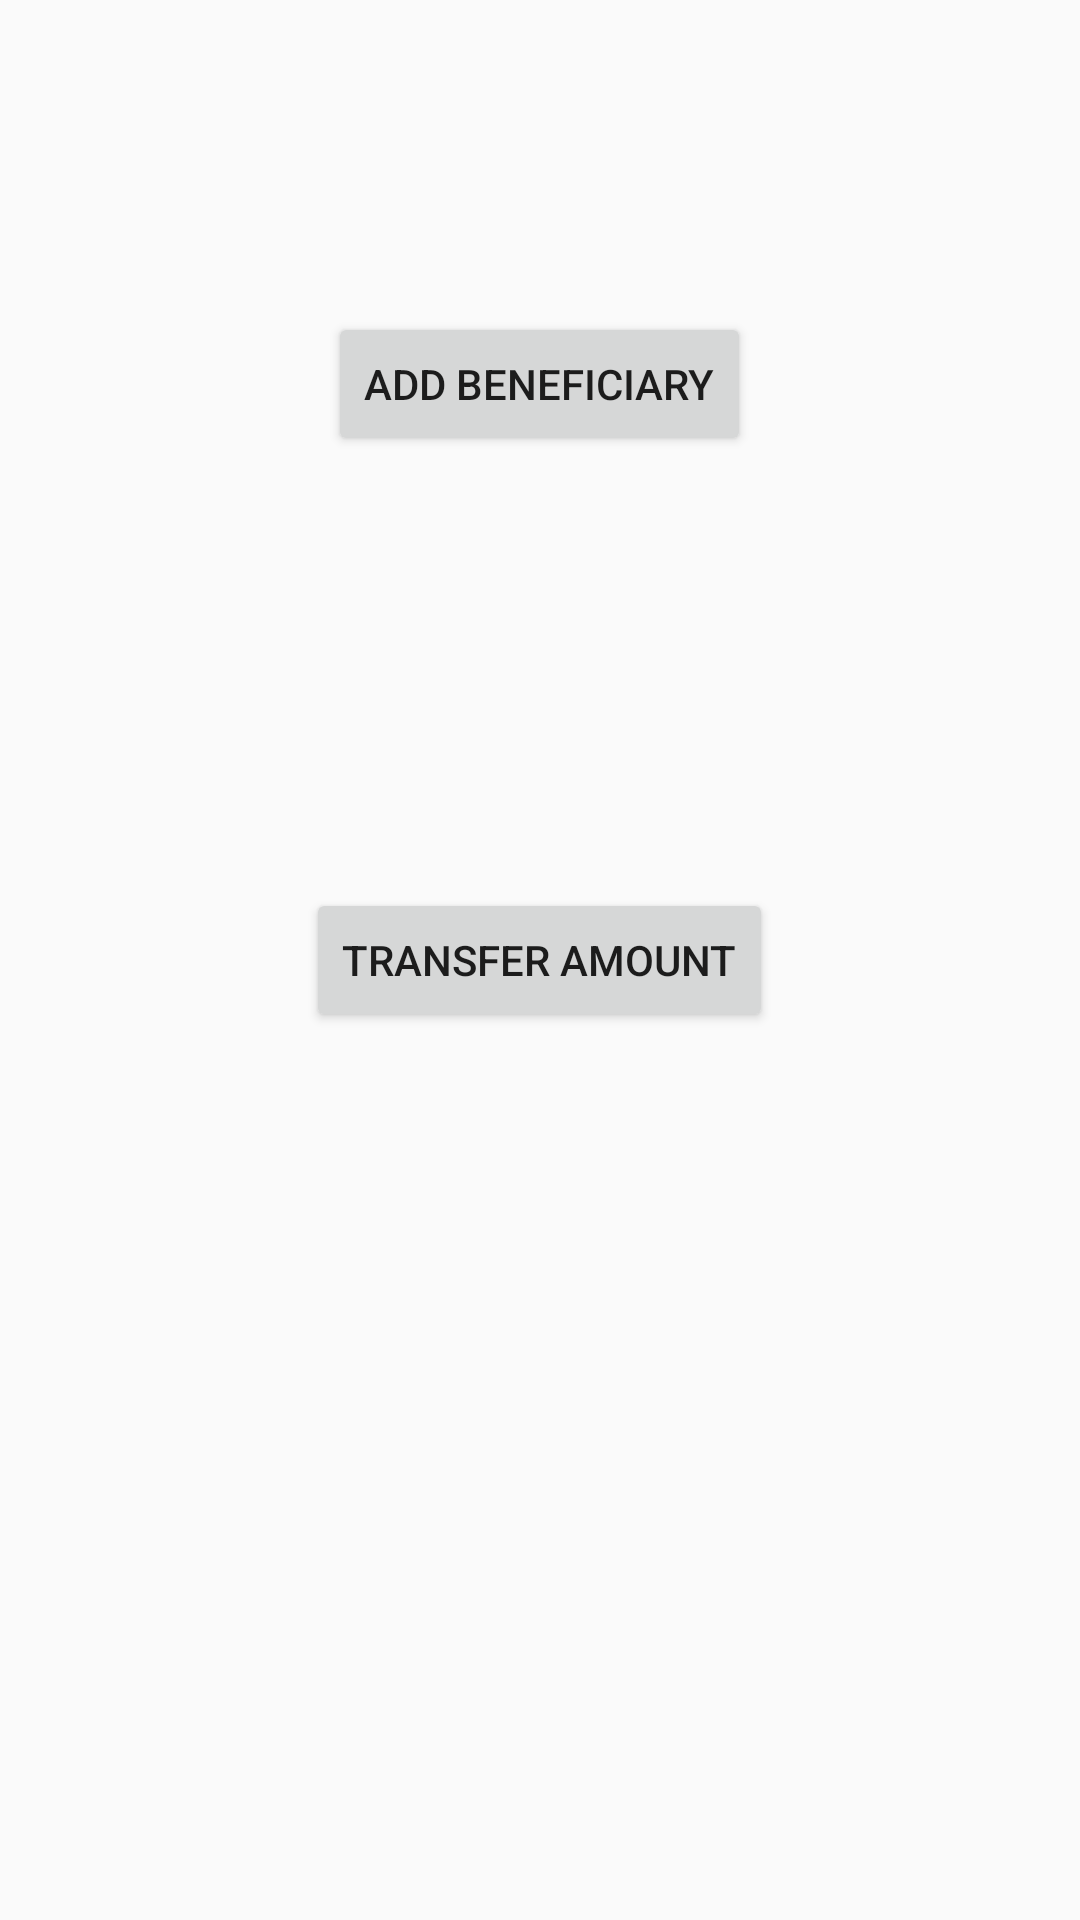

Reconstruct the res/layout file that produces this screen, plus the resources it refers to.
<!-- AndroidManifest.xml: application theme AppTheme -->
<!-- res/layout/fragment_dtmf.xml -->
<FrameLayout xmlns:android="http://schemas.android.com/apk/res/android"
    xmlns:tools="http://schemas.android.com/tools"
    android:layout_width="match_parent"
    android:layout_height="match_parent"
    tools:context="com.example.home.offlinetransfer.DTMFFragment">

    

    <RelativeLayout
        android:layout_width="match_parent"
        android:layout_height="match_parent">

        <Button
            android:layout_width="wrap_content"
            android:layout_height="wrap_content"
            android:text="Add Beneficiary"
            android:id="@+id/beneficiary"
            android:layout_gravity="center"
            android:layout_alignParentTop="true"
            android:layout_centerHorizontal="true"
            android:layout_marginTop="104dp" />

        <Button
            android:layout_width="wrap_content"
            android:layout_height="wrap_content"
            android:text="Transfer Amount"
            android:id="@+id/DTMF"
            android:layout_centerVertical="true"
            android:layout_centerHorizontal="true" />
    </RelativeLayout>

</FrameLayout>
<!-- resources referenced by this layout -->
<resources>
  <style name="AppTheme" parent="Theme.AppCompat.Light.DarkActionBar">
          
          <item name="colorPrimary">@color/colorPrimary</item>
          <item name="colorPrimaryDark">@color/colorPrimaryDark</item>
          <item name="colorAccent">@color/colorAccent</item>
      </style>
  <color name="colorPrimary">#3F51B5</color>
  <color name="colorPrimaryDark">#303F9F</color>
  <color name="colorAccent">#FF4081</color>
</resources>
